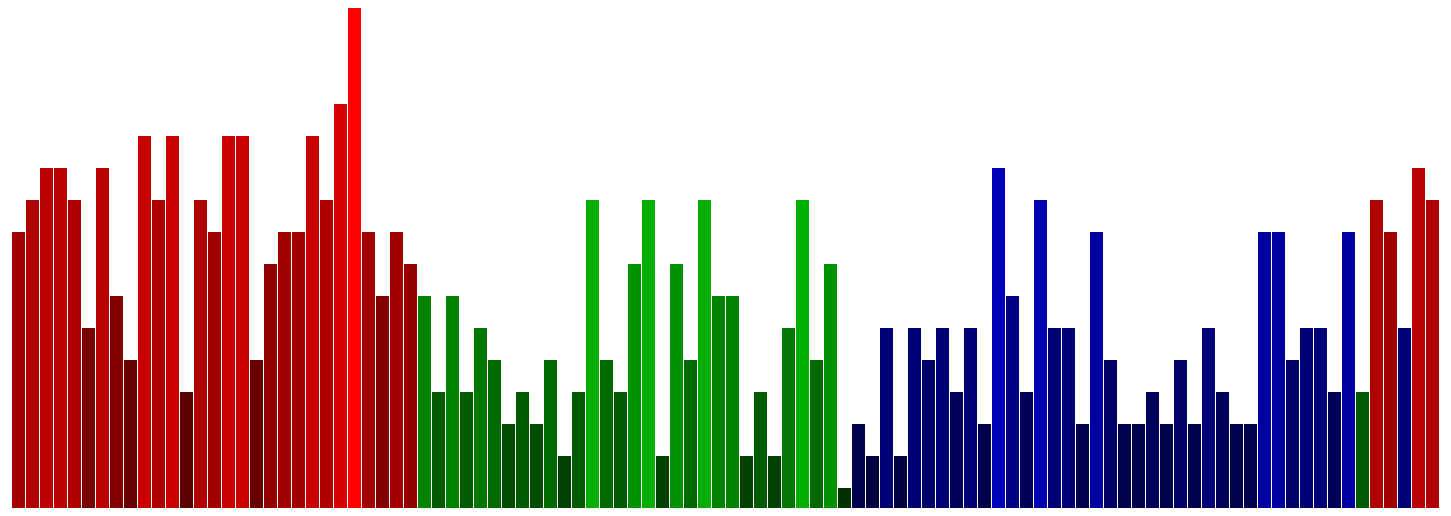
D3 v3 page, settled after 480 driven frames (8 s of simulated time); the page loaded 1 data file(s).


		var w = 1500;
            var h = 500;
            var padding = 20;
            var maxValue = 100;
		var dataset = [5, 10, 13, 19, 21, 25, 22, 18, 15, 13,
                			11, 12, 15, 20, 18, 17, 16, 18, 23, 25];
            /*Change later to display them from smallest to largest of a specific stat*/
            d3.json("heroStats.json", function(heroStats){
                  var xScale = d3.scale.ordinal()
                                    .domain(d3.range(heroStats.length))
                                    .rangeRoundBands([0, w], 0.05);
                  var yScale = d3.scale.linear()
                                    .domain([d3.min(heroStats, function(d){ return d.HP;}),
                                                d3.max(heroStats, function(d){ return d.HP;})])
                                    .range([padding, h])
                  var colorScale = d3.scale.linear()
                                    .domain([d3.min(heroStats, function(d){ return d.HP; }),
                                                d3.max(heroStats, function(d){ return d.HP; })])
                                    .range([50, 256]);
                  var svg = d3.select("body")
                  			.append("svg")
                  			.attr("width", w)
                  			.attr("height", h);
                  var heroAttrs = d3.keys(heroStats[0])
                  heroAttrs.splice(heroAttrs.indexOf("Name"), 1)
                  heroAttrs.splice(heroAttrs.indexOf("HP"), 1)
                  heroAttrs.splice(heroAttrs.indexOf("Patch"), 1)
                  for(var i = 0; i < heroAttrs.length; i++){
                        var menu = document.getElementById("Attribute");
                        var option = document.createElement("option");
                        option.text = heroAttrs[i]
                        option.value = heroAttrs[i]
                        menu.add(option)
                  }
                  svg.selectAll("rect")
                  	.data(heroStats)
                  	.enter()
                  	.append("rect")
                        /*.on("mouseover", function(){
                              d3.select(this)
                              .attr("fill", "orange")
                        })
                        .on("mouseout", function(d){
                              d3.select(this)
                              .transition()
                              .duration(250)
                              .attr("fill", "rgb(0, 0, " + (d * 10) + ")");
                        })*/
                        .on("mouseover", function(d){
                              var xPosition = parseFloat(d3.select(this).attr("x")) + xScale.rangeBand() / 2;
                              var yPosition = parseFloat(d3.select(this).attr("y")) / 2 + h / 2;
                              d3.select("#tooltip")
                                    .style("left", xPosition + "px")
                                    .style("top", yPosition + "px")
                                    .select("#value")
                                    .text(d.Name + "\n" + getChosenAttribute()
                                          + ": "  + d[getChosenAttribute()]);
                              d3.select("#tooltip").classed("hidden", false);
                        })
                        .on("mouseout", function(){
                              d3.select("#tooltip").classed("hidden", true);
                        })
                        .on("click", function(){
                              sortBars();
                        })
                  	.attr("x", function(d, i){
                  				return xScale(i);
                  	})
                  	.attr("y", function(d){
                  				return h - yScale(d.HP);
                  	})
                  	.attr("width", xScale.rangeBand())
                  	.attr("height", function(d){
                  				return yScale(d.HP);
                  	})
                  	.attr("fill", function(d){
                                          if (d.PrimaryStat == 0){
                                                return "rgb(" + d3.round(colorScale(d.HP)) + ", 0, 0)";
                                          }
                                          else if (d.PrimaryStat == 1){
                                                return "rgb(0, " + d3.round(colorScale(d.HP)) + ",0)";
                                          }
                  				else{
                                                return "rgb(0, 0, " + d3.round(colorScale(d.HP)) + ")";
                                          }
                  	});

                  /*Helper functions*/
                  var sortOrder = false;
                  var sortBars = function(){
                        attr = getChosenAttribute()
                        sortOrder = !sortOrder;
                        svg.selectAll("rect")
                              .sort(function(a, b){
                                    if(sortOrder){
                                          return d3.ascending(a[attr], b[attr]);
                                    } else {
                                          return d3.descending(a[attr], b[attr]);
                                    }
                              })
                              .transition()
                              .delay(function(d, i){
                                    return i * 2;
                              })
                              .duration(500)
                              .attr("x", function(d, i){
                                    return xScale(i);
                              });
                  };
                  function getChosenAttribute(){
                        var select = document.getElementById("Attribute")
                        select.options[select.selectedIndex].value
                        return select.options[select.selectedIndex].value;
                  }
                  function update(){
                        var attr = getChosenAttribute()
                        yScale.domain([d3.min(heroStats, function(d){ return d[attr]; }),
                                          d3.max(heroStats, function(d){ return d[attr]; })]);
                        colorScale.domain([d3.min(heroStats, function(d){ return d[attr]; }),
                                          d3.max(heroStats, function(d){ return d[attr]; })]);
                        svg.selectAll("rect")
                              .data(heroStats)
                              .transition()
                              .delay(function(d, i){
                                    return i / dataset.length * 120;
                              })
                              .duration(500)
                              .attr("y", function(d){
                                    return h - yScale(d[attr]);
                              })
                              .attr("height", function(d){
                                    return yScale(d[attr]);
                              })
                              .attr("fill", function(d){
                                    if (d.PrimaryStat == 0){
                                          return "rgb(" + d3.round(colorScale(d[attr])) + ", 0, 0)";
                                    }
                                    else if (d.PrimaryStat == 1){
                                          return "rgb(0, " + d3.round(colorScale(d[attr])) + ",0)";
                                    }
                                    else {
                                          return "rgb(0, 0, " + d3.round(colorScale(d[attr])) + ")";
                                    }
                              })

                  }
                  /*Event Listener*/
                  document.getElementById("Attribute").addEventListener("change", update, false);
            });
		

### data: heroStats.json
[
 {
  "Armor": 2.68,
  "HP": 568,
  "BaseAgi": 12,
  "Movespeed": 300,
  "CastSwing": 0.5,
  "PrimaryStat": 0,
  "Legs": 2,
  "AttackSwing": 0.863,
  "Turnrate": 0.6,
  "ProjectileSpeed": 0,
  "NightVision": 800,
  "DayVision": 1800,
  "BaseAttackTime": 1.7,
  "AttackPoint": 0.467,
  "MinDmg": 46,
  "Name": "Earthshaker",
  "BaseInt": 16,
  "Patch": "6.78c",
  "Mana": 208,
  "Range": 128,
  "ManaRegen": 0.01,
  "HPRegen": 0.25,
  "ID": 1,
  "MaxDmg": 56,
  "AgiGain": 1.4,
  "CastPoint": 0.65,
  "BaseStr": 22,
  "IntGain": 1.8,
  "Alignment": 0,
  "StrGain": 2.5
 },
 {
  "Armor": 1.94,
  "HP": 587,
  "BaseAgi": 21,
  "Movespeed": 295,
  "CastSwing": 0.51,
  "PrimaryStat": 0,
  "Legs": 2,
  "AttackSwing": 0.3,
  "Turnrate": 0.6,
  "ProjectileSpeed": 0,
  "NightVision": 800,
  "DayVision": 1800,
  "BaseAttackTime": 1.7,
  "AttackPoint": 0.4,
  "MinDmg": 54,
  "Name": "Sven",
  "BaseInt": 14,
  "Patch": "6.78c",
  "Mana": 182,
  "Range": 128,
  "ManaRegen": 0.01,
  "HPRegen": 0.25,
  "ID": 2,
  "MaxDmg": 56,
  "AgiGain": 2,
  "CastPoint": 0.3,
  "BaseStr": 23,
  "IntGain": 1.3,
  "Alignment": 0,
  "StrGain": 2.7
 },
 {
  "Armor": 0.54,
  "HP": 606,
  "BaseAgi": 9,
  "Movespeed": 285,
  "CastSwing": 0,
  "PrimaryStat": 0,
  "Legs": 2,
  "AttackSwing": 1,
  "Turnrate": 0.5,
  "ProjectileSpeed": 0,
  "NightVision": 800,
  "DayVision": 1800,
  "BaseAttackTime": 1.7,
  "AttackPoint": 0.49,
  "MinDmg": 61,
  "Name": "Tiny",
  "BaseInt": 14,
  "Patch": "6.78c",
  "Mana": 182,
  "Range": 128,
  "ManaRegen": 0.01,
  "HPRegen": 0.25,
  "ID": 3,
  "MaxDmg": 67,
  "AgiGain": 0.9,
  "CastPoint": 0.001,
  "BaseStr": 24,
  "IntGain": 1.6,
  "Alignment": 0,
  "StrGain": 3
 },
 {
  "Armor": 1.96,
  "HP": 606,
  "BaseAgi": 14,
  "Movespeed": 300,
  "CastSwing": 0.51,
  "PrimaryStat": 0,
  "Legs": 2,
  "AttackSwing": 0.3,
  "Turnrate": 0.6,
  "ProjectileSpeed": 0,
  "NightVision": 800,
  "DayVision": 1800,
  "BaseAttackTime": 1.7,
  "AttackPoint": 0.4,
  "MinDmg": 47,
  "Name": "Kunkka",
  "BaseInt": 18,
  "Patch": "6.78c",
  "Mana": 234,
  "Range": 128,
  "ManaRegen": 0.01,
  "HPRegen": 0.25,
  "ID": 4,
  "MaxDmg": 57,
  "AgiGain": 1.3,
  "CastPoint": 0.4,
  "BaseStr": 24,
  "IntGain": 1.5,
  "Alignment": 0,
  "StrGain": 3
 },
 {
  "Armor": 4.52,
  "HP": 587,
  "BaseAgi": 18,
  "Movespeed": 310,
  "CastSwing": 0.5,
  "PrimaryStat": 0,
  "Legs": 2,
  "AttackSwing": 0.7,
  "Turnrate": 0.4,
  "ProjectileSpeed": 0,
  "NightVision": 800,
  "DayVision": 1800,
  "BaseAttackTime": 1.7,
  "AttackPoint": 0.3,
  "MinDmg": 56,
  "Name": "Beastmaster",
  "BaseInt": 16,
  "Patch": "6.78c",
  "Mana": 208,
  "Range": 128,
  "ManaRegen": 0.01,
  "HPRegen": 0.25,
  "ID": 5,
  "MaxDmg": 60,
  "AgiGain": 1.6,
  "CastPoint": 0.5,
  "BaseStr": 23,
  "IntGain": 1.9,
  "Alignment": 0,
  "StrGain": 2.2
 },
 {
  "Armor": 3.66,
  "HP": 511,
  "BaseAgi": 19,
  "Movespeed": 290,
  "CastSwing": 0.51,
  "PrimaryStat": 0,
  "Legs": 2,
  "AttackSwing": 0.5,
  "Turnrate": 0.4,
  "ProjectileSpeed": 0,
  "NightVision": 800,
  "DayVision": 1800,
  "BaseAttackTime": 1.7,
  "AttackPoint": 0.5,
  "MinDmg": 46,
  "Name": "Dragon Knight",
  "BaseInt": 15,
  "Patch": "6.78c",
  "Mana": 195,
  "Range": 128,
  "ManaRegen": 0.01,
  "HPRegen": 0.25,
  "ID": 6,
  "MaxDmg": 52,
  "AgiGain": 2.2,
  "CastPoint": 0,
  "BaseStr": 19,
  "IntGain": 1.7,
  "Alignment": 0,
  "StrGain": 2.8
 },
 {
  "Armor": 1.82,
  "HP": 606,
  "BaseAgi": 13,
  "Movespeed": 315,
  "CastSwing": 0.51,
  "PrimaryStat": 0,
  "Legs": 2,
  "AttackSwing": 0.64,
  "Turnrate": 0.6,
  "ProjectileSpeed": 0,
  "NightVision": 800,
  "DayVision": 1800,
  "BaseAttackTime": 1.7,
  "AttackPoint": 0.33,
  "MinDmg": 55,
  "Name": "Clockwerk",
  "BaseInt": 17,
  "Patch": "6.78c",
  "Mana": 221,
  "Range": 128,
  "ManaRegen": 0.01,
  "HPRegen": 0.25,
  "ID": 7,
  "MaxDmg": 57,
  "AgiGain": 2.3,
  "CastPoint": 0.3,
  "BaseStr": 24,
  "IntGain": 1.3,
  "Alignment": 0,
  "StrGain": 2.7
 },
 {
  "Armor": 4.1,
  "HP": 530,
  "BaseAgi": 15,
  "Movespeed": 305,
  "CastSwing": 1.67,
  "PrimaryStat": 0,
  "Legs": 2,
  "AttackSwing": 0.567,
  "Turnrate": 0.6,
  "ProjectileSpeed": 0,
  "NightVision": 800,
  "DayVision": 1800,
  "BaseAttackTime": 1.7,
  "AttackPoint": 0.433,
  "MinDmg": 51,
  "Name": "Omniknight",
  "BaseInt": 17,
  "Patch": "6.78c",
  "Mana": 221,
  "Range": 128,
  "ManaRegen": 0.01,
  "HPRegen": 0.25,
  "ID": 8,
  "MaxDmg": 61,
  "AgiGain": 1.75,
  "CastPoint": 0.5,
  "BaseStr": 20,
  "IntGain": 1.8,
  "Alignment": 0,
  "StrGain": 2.65
 },
 "... 94 more items"
]